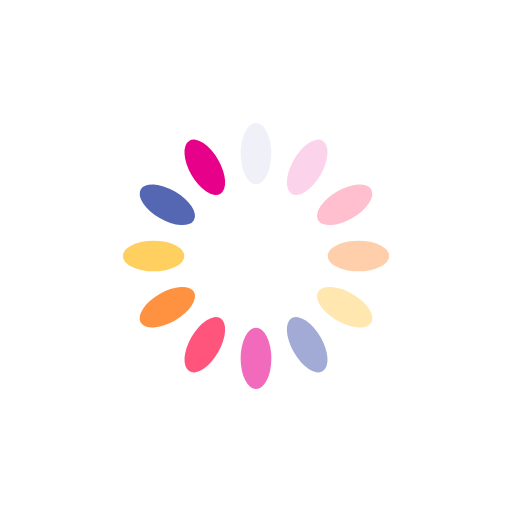
t = 0.00 s
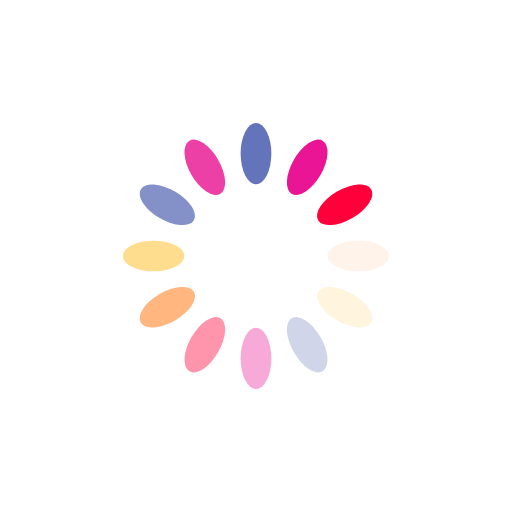
t = 0.25 s
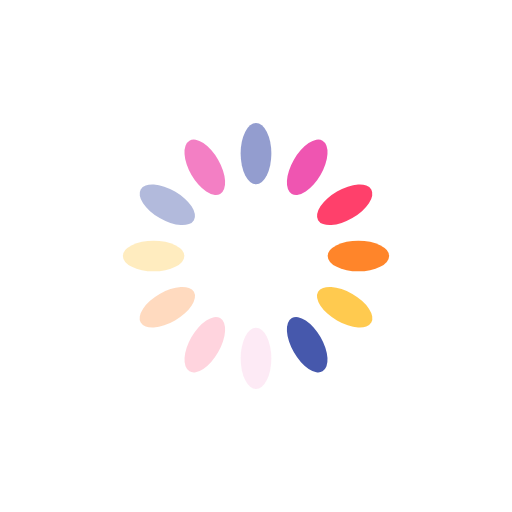
t = 0.50 s
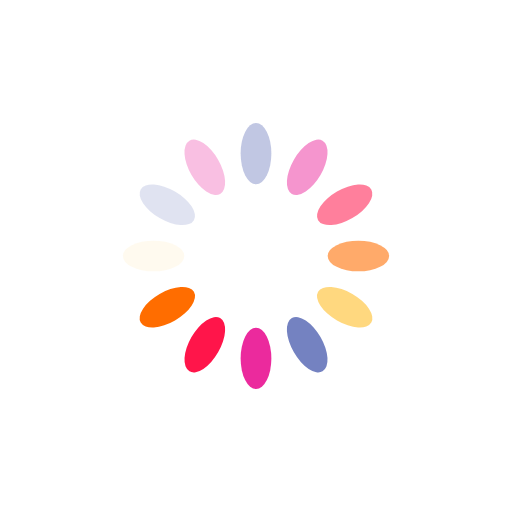
t = 0.75 s

The animated SVG that drew these frames (rendered in a browser with its animation timeline set to each time). Animation: 12 SMIL elements (animate=12); one cycle of 1.00 s, repeats indefinitely.

<?xml version="1.0" encoding="utf-8"?>
<svg xmlns="http://www.w3.org/2000/svg" xmlns:xlink="http://www.w3.org/1999/xlink" style="margin: auto; background: none; display: block; shape-rendering: auto;" width="200px" height="200px" viewBox="0 0 100 100" preserveAspectRatio="xMidYMid">
<g transform="rotate(0 50 50)">
  <rect x="47" y="24" rx="3" ry="6" width="6" height="12" fill="#4658ac">
    <animate attributeName="opacity" values="1;0" keyTimes="0;1" dur="1s" begin="-0.9166666666666666s" repeatCount="indefinite"></animate>
  </rect>
</g><g transform="rotate(30 50 50)">
  <rect x="47" y="24" rx="3" ry="6" width="6" height="12" fill="#e7008a">
    <animate attributeName="opacity" values="1;0" keyTimes="0;1" dur="1s" begin="-0.8333333333333334s" repeatCount="indefinite"></animate>
  </rect>
</g><g transform="rotate(60 50 50)">
  <rect x="47" y="24" rx="3" ry="6" width="6" height="12" fill="#ff003a">
    <animate attributeName="opacity" values="1;0" keyTimes="0;1" dur="1s" begin="-0.75s" repeatCount="indefinite"></animate>
  </rect>
</g><g transform="rotate(90 50 50)">
  <rect x="47" y="24" rx="3" ry="6" width="6" height="12" fill="#ff6d00">
    <animate attributeName="opacity" values="1;0" keyTimes="0;1" dur="1s" begin="-0.6666666666666666s" repeatCount="indefinite"></animate>
  </rect>
</g><g transform="rotate(120 50 50)">
  <rect x="47" y="24" rx="3" ry="6" width="6" height="12" fill="#ffc53f">
    <animate attributeName="opacity" values="1;0" keyTimes="0;1" dur="1s" begin="-0.5833333333333334s" repeatCount="indefinite"></animate>
  </rect>
</g><g transform="rotate(150 50 50)">
  <rect x="47" y="24" rx="3" ry="6" width="6" height="12" fill="#4658ac">
    <animate attributeName="opacity" values="1;0" keyTimes="0;1" dur="1s" begin="-0.5s" repeatCount="indefinite"></animate>
  </rect>
</g><g transform="rotate(180 50 50)">
  <rect x="47" y="24" rx="3" ry="6" width="6" height="12" fill="#e7008a">
    <animate attributeName="opacity" values="1;0" keyTimes="0;1" dur="1s" begin="-0.4166666666666667s" repeatCount="indefinite"></animate>
  </rect>
</g><g transform="rotate(210 50 50)">
  <rect x="47" y="24" rx="3" ry="6" width="6" height="12" fill="#ff003a">
    <animate attributeName="opacity" values="1;0" keyTimes="0;1" dur="1s" begin="-0.3333333333333333s" repeatCount="indefinite"></animate>
  </rect>
</g><g transform="rotate(240 50 50)">
  <rect x="47" y="24" rx="3" ry="6" width="6" height="12" fill="#ff6d00">
    <animate attributeName="opacity" values="1;0" keyTimes="0;1" dur="1s" begin="-0.25s" repeatCount="indefinite"></animate>
  </rect>
</g><g transform="rotate(270 50 50)">
  <rect x="47" y="24" rx="3" ry="6" width="6" height="12" fill="#ffc53f">
    <animate attributeName="opacity" values="1;0" keyTimes="0;1" dur="1s" begin="-0.16666666666666666s" repeatCount="indefinite"></animate>
  </rect>
</g><g transform="rotate(300 50 50)">
  <rect x="47" y="24" rx="3" ry="6" width="6" height="12" fill="#4658ac">
    <animate attributeName="opacity" values="1;0" keyTimes="0;1" dur="1s" begin="-0.08333333333333333s" repeatCount="indefinite"></animate>
  </rect>
</g><g transform="rotate(330 50 50)">
  <rect x="47" y="24" rx="3" ry="6" width="6" height="12" fill="#e7008a">
    <animate attributeName="opacity" values="1;0" keyTimes="0;1" dur="1s" begin="0s" repeatCount="indefinite"></animate>
  </rect>
</g>
<!-- [ldio] generated by https://loading.io/ --></svg>